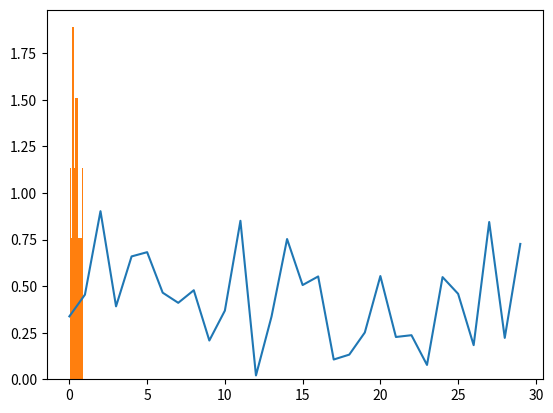
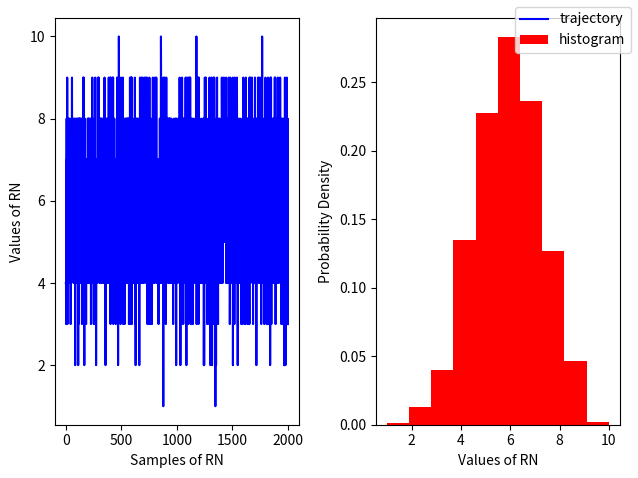
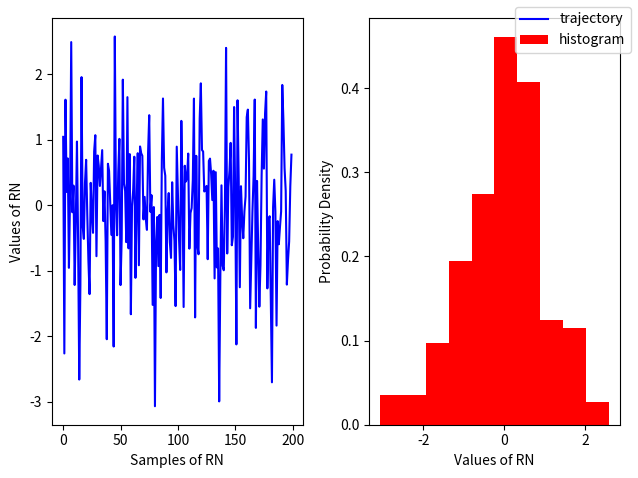
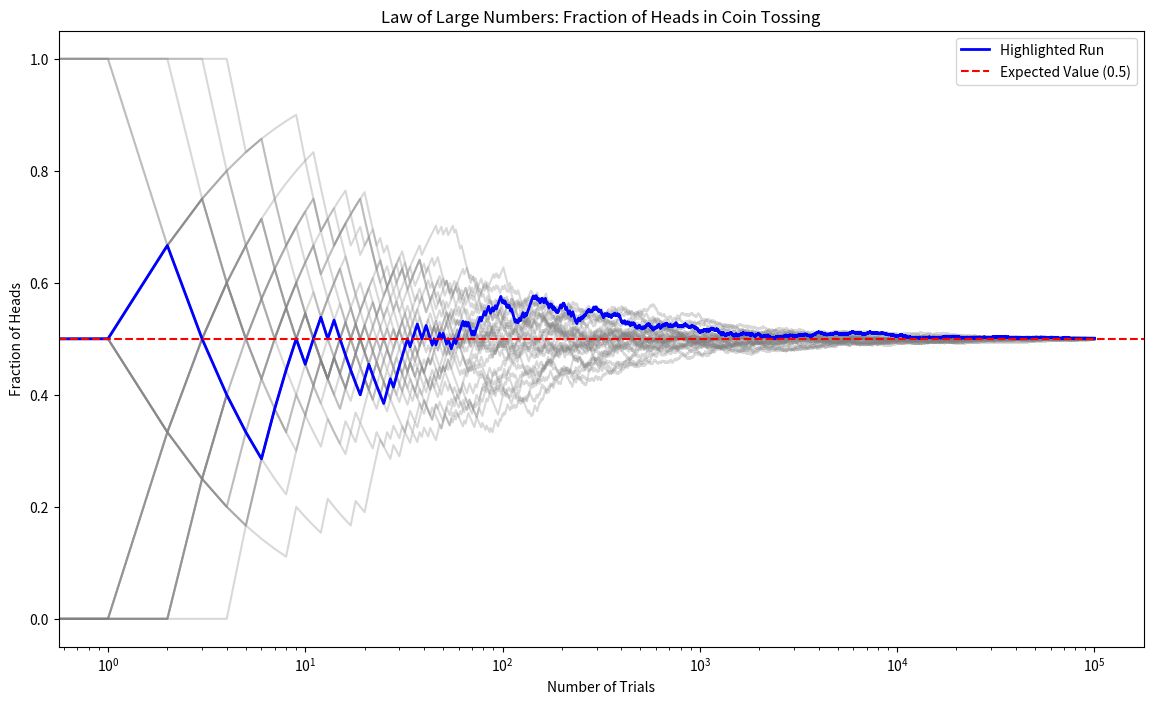
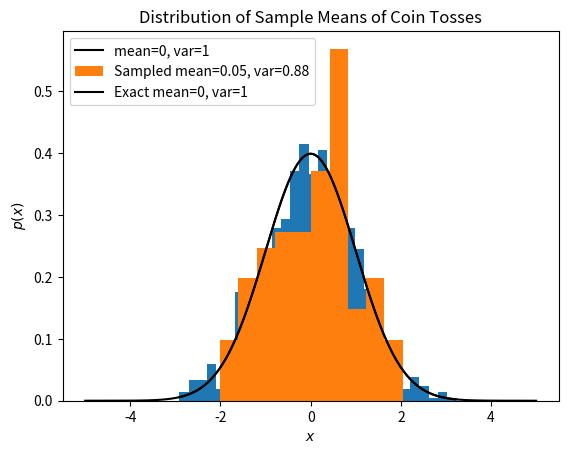

Here is the Python script that generated these plots, in order:
import numpy as np
import matplotlib.pyplot as plt

X = np.random.rand(30)

print(X)
plt.plot(X)

counts, edges = np.histogram(X, range=(0,1), bins=20)

print(counts, edges)

plt.hist(X, density=True)

r = np.random.binomial(n=10, p=0.6, size=2000) 

fig, ax = plt.subplots(ncols=2) 
ax[0].plot(r,  color='blue', label='trajectory')
ax[1].hist(r,  density=True, color='red',  label = 'histogram')


ax[0].set_xlabel('Samples of RN')
ax[0].set_ylabel('Values of RN')

ax[1].set_xlabel('Values of RN')
ax[1].set_ylabel('Probability Density')
fig.legend();
fig.tight_layout()

# For a standard normal with sigma=1, mu=0
r = np.random.randn(200)

fig, ax = plt.subplots(ncols=2) 
ax[0].plot(r,  color='blue', label='trajectory')
ax[1].hist(r,  density=True, color='red',  label = 'histogram')


ax[0].set_xlabel('Samples of RN')
ax[0].set_ylabel('Values of RN')

ax[1].set_xlabel('Values of RN')
ax[1].set_ylabel('Probability Density')
fig.legend();
fig.tight_layout()

import numpy as np
import matplotlib.pyplot as plt

# Number of trials and runs
N, runs = int(1e5), 30

# Store fractions of heads for each trial in each run
fractions = np.zeros((runs, N))

# Simulate coin tosses
for run in range(runs):
    # Generate coin tosses (0 for tails, 1 for heads)
    tosses = np.random.randint(2, size=N)
    # Calculate cumulative sum to get the number of heads up to each trial
    cum_heads = np.cumsum(tosses)
    # Calculate fraction of heads up to each trial
    fractions[run, :] = cum_heads / np.arange(1, N+1)

# Plotting
plt.figure(figsize=(14, 8))

# Plot all runs with low opacity
for run in range(runs):
    plt.plot(fractions[run, :], color='grey', alpha=0.3)

# Highlight first run
plt.semilogx(fractions[0, :], color='blue', linewidth=2, label='Highlighted Run')

# Expected value line
plt.axhline(y=0.5, color='red', linestyle='--', label='Expected Value (0.5)')
plt.xlabel('Number of Trials')
plt.ylabel('Fraction of Heads')
plt.title('Law of Large Numbers: Fraction of Heads in Coin Tossing')
plt.legend()

from scipy.stats import norm

# Number of coin tosses in each experiment, number of experiments
N, runs    = 100, 1000  

# Simulate coin tosses: num_experiments rows, num_tosses_per_experiment columns
tosses = np.random.randint(2, size=(N, runs))

# Calculate means of each experiment
M = np.mean(tosses, axis=0)

z = ( M-M.mean() ) / np.std(M)

# Plotting the distribution of sample means
plt.figure()
plt.hist(z, density=True, bins=30)
plt.title('Distribution of Sample Means of Coin Tosses')
plt.xlabel('Sample Mean')
plt.ylabel('Density')

zs = np.linspace(z.min(), z.max(), 1000)
plt.plot(zs, norm.pdf(zs),'k', label='mean=0, var=1')
plt.legend()

from scipy.stats import binom, norm, poisson

xmin, xmax, step = -5, 5, 1000

dx = (xmax-xmin)/step

x = np.linspace(xmin, xmax, step)

px = norm.pdf(x)

print('normalization', np.sum(px*dx))

r = np.random.randn(100)

plt.hist(r,  density=True, label=f'Sampled mean={r.mean():.2f}, var={r.var():.2f}');


plt.plot(x, px,'k', label='Exact mean=0, var=1')

plt.legend(loc=2)
plt.ylabel('$p(x)$')
plt.xlabel('$x$')